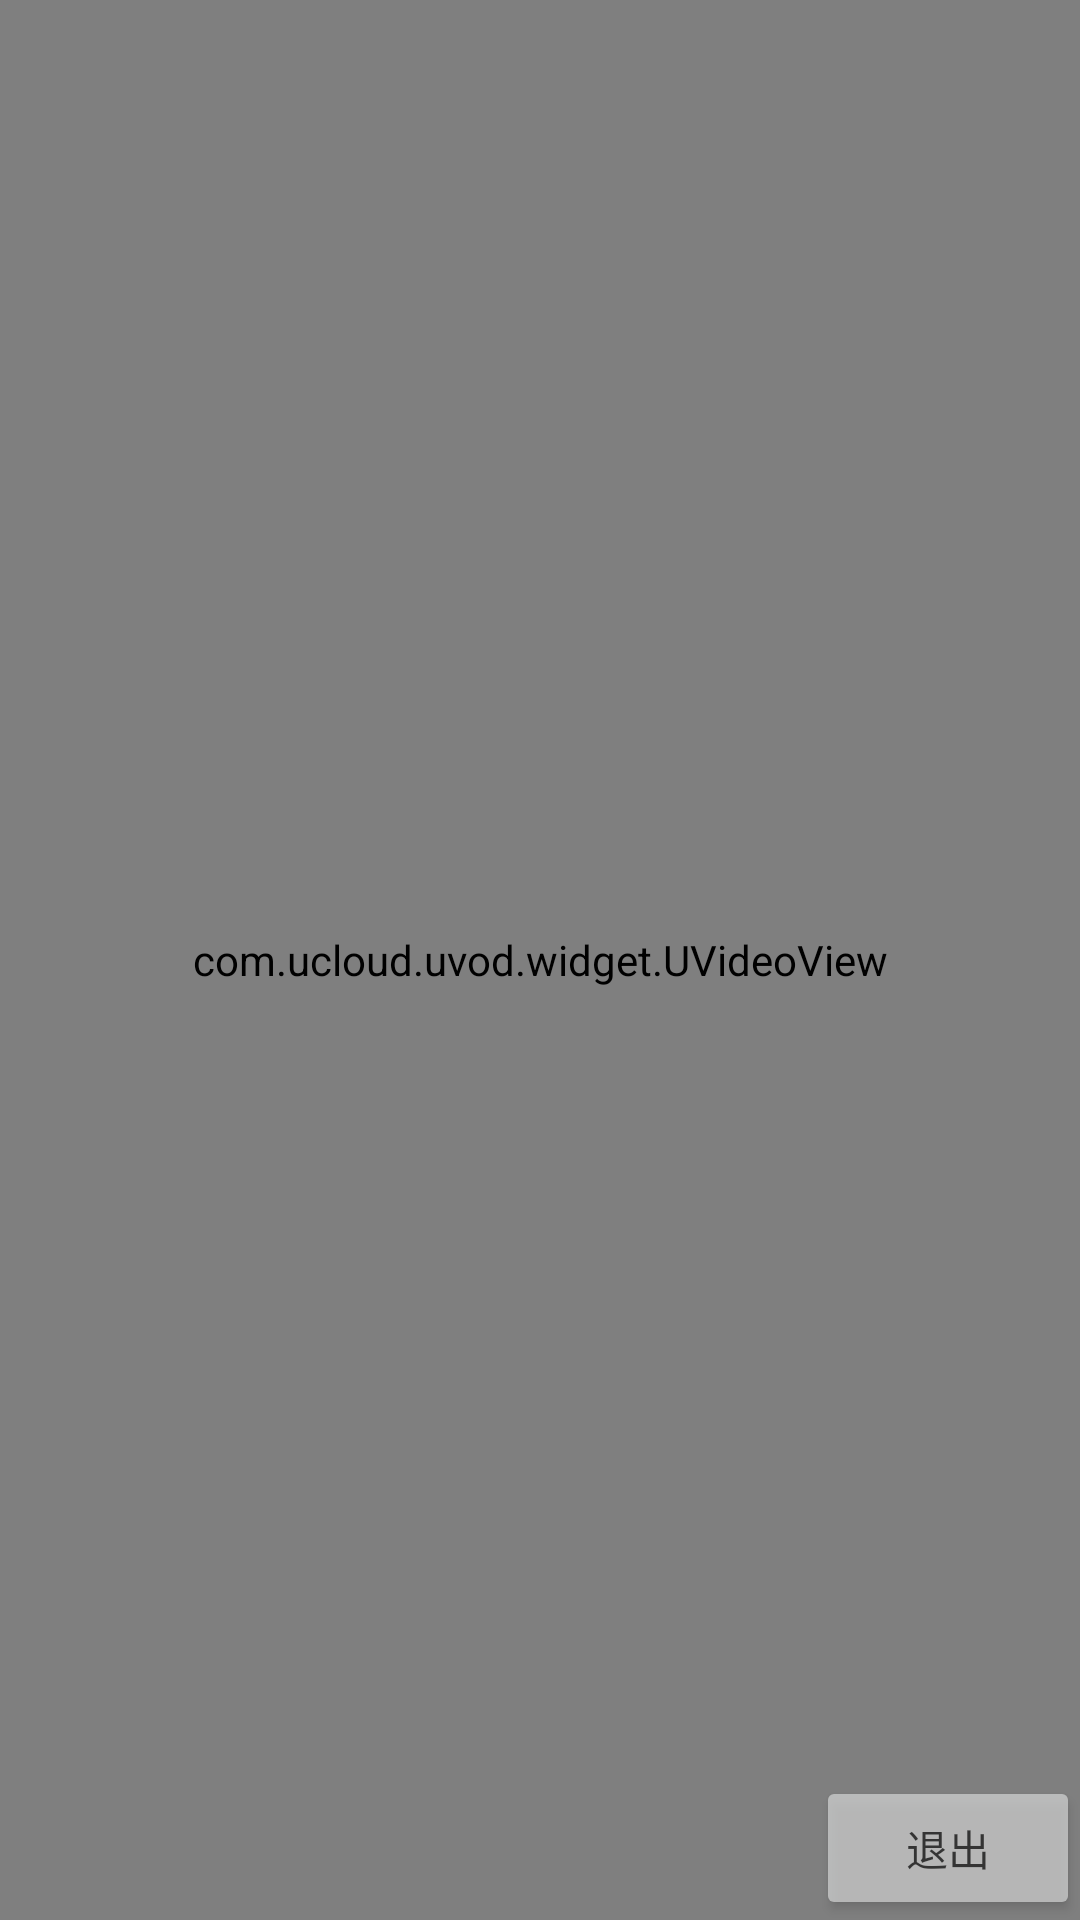

Reconstruct the res/layout file that produces this screen, plus the resources it refers to.
<!-- AndroidManifest.xml: application theme BlueTheme -->
<!-- res/layout/activity_play.xml -->
<RelativeLayout xmlns:android="http://schemas.android.com/apk/res/android"
    android:layout_width="match_parent"
    android:layout_height="match_parent"
    android:background="@color/black">

    <com.ucloud.uvod.widget.UVideoView
        android:id="@+id/uvideoview"
        android:layout_width="match_parent"
        android:layout_height="match_parent" />

    <Button
        android:id="@+id/img_bt_close_record"
        android:onClick="close"
        android:layout_width="wrap_content"
        android:layout_height="wrap_content"
        android:layout_alignParentEnd="true"
        android:layout_alignParentBottom="true"
        android:alpha="0.7"
        android:text="@string/controller_exit"/>

    <TextView
        android:id="@+id/txtv_block_count"
        android:layout_width="wrap_content"
        android:layout_height="wrap_content"
        android:text="@string/loading"
        android:layout_alignParentLeft="true"
        android:layout_alignParentTop="true"
        android:maxLines="1"
        android:layout_margin="15dip"
        android:layout_centerHorizontal="true"
        android:textSize="16sp"
        android:textColor="@android:color/holo_red_light"
        android:visibility="invisible"
        />

    <TextView
        android:id="@+id/txtv_loading"
        android:layout_width="wrap_content"
        android:layout_height="wrap_content"
        android:text="@string/loading"
        android:textColor="@color/color_progress"
        android:layout_centerInParent="true"
        android:maxLines="1"
        android:layout_margin="5dip"
        android:layout_centerHorizontal="true"
        android:textSize="16sp"
        android:visibility="invisible"
        />

</RelativeLayout>
<!-- resources referenced by this layout -->
<resources>
  <color name="color_progress">#2196F3</color>
  <string name="controller_exit">退出</string>
  <string name="loading">玩命加载中....</string>
  <style name="BlueTheme" parent="AppTheme">
          <item name="colorPrimary">@color/blue</item>
          <item name="colorPrimaryDark">@color/dark_blue</item>
          <item name="colorAccent">@color/accent_blue</item>
      </style>
  <style name="AppTheme" parent="Theme.AppCompat.Light.DarkActionBar">
          <item name="windowActionBar">false</item>
          <item name="windowNoTitle">true</item>
      </style>
  <color name="blue">#2196F3</color>
  <color name="dark_blue">#1976D2</color>
  <color name="accent_blue">#448AFF</color>
  <!-- not gathered from this repository: default colours our renderer supplied (Android Studio template values) -->
  <color name="black">#FF000000</color>
</resources>
